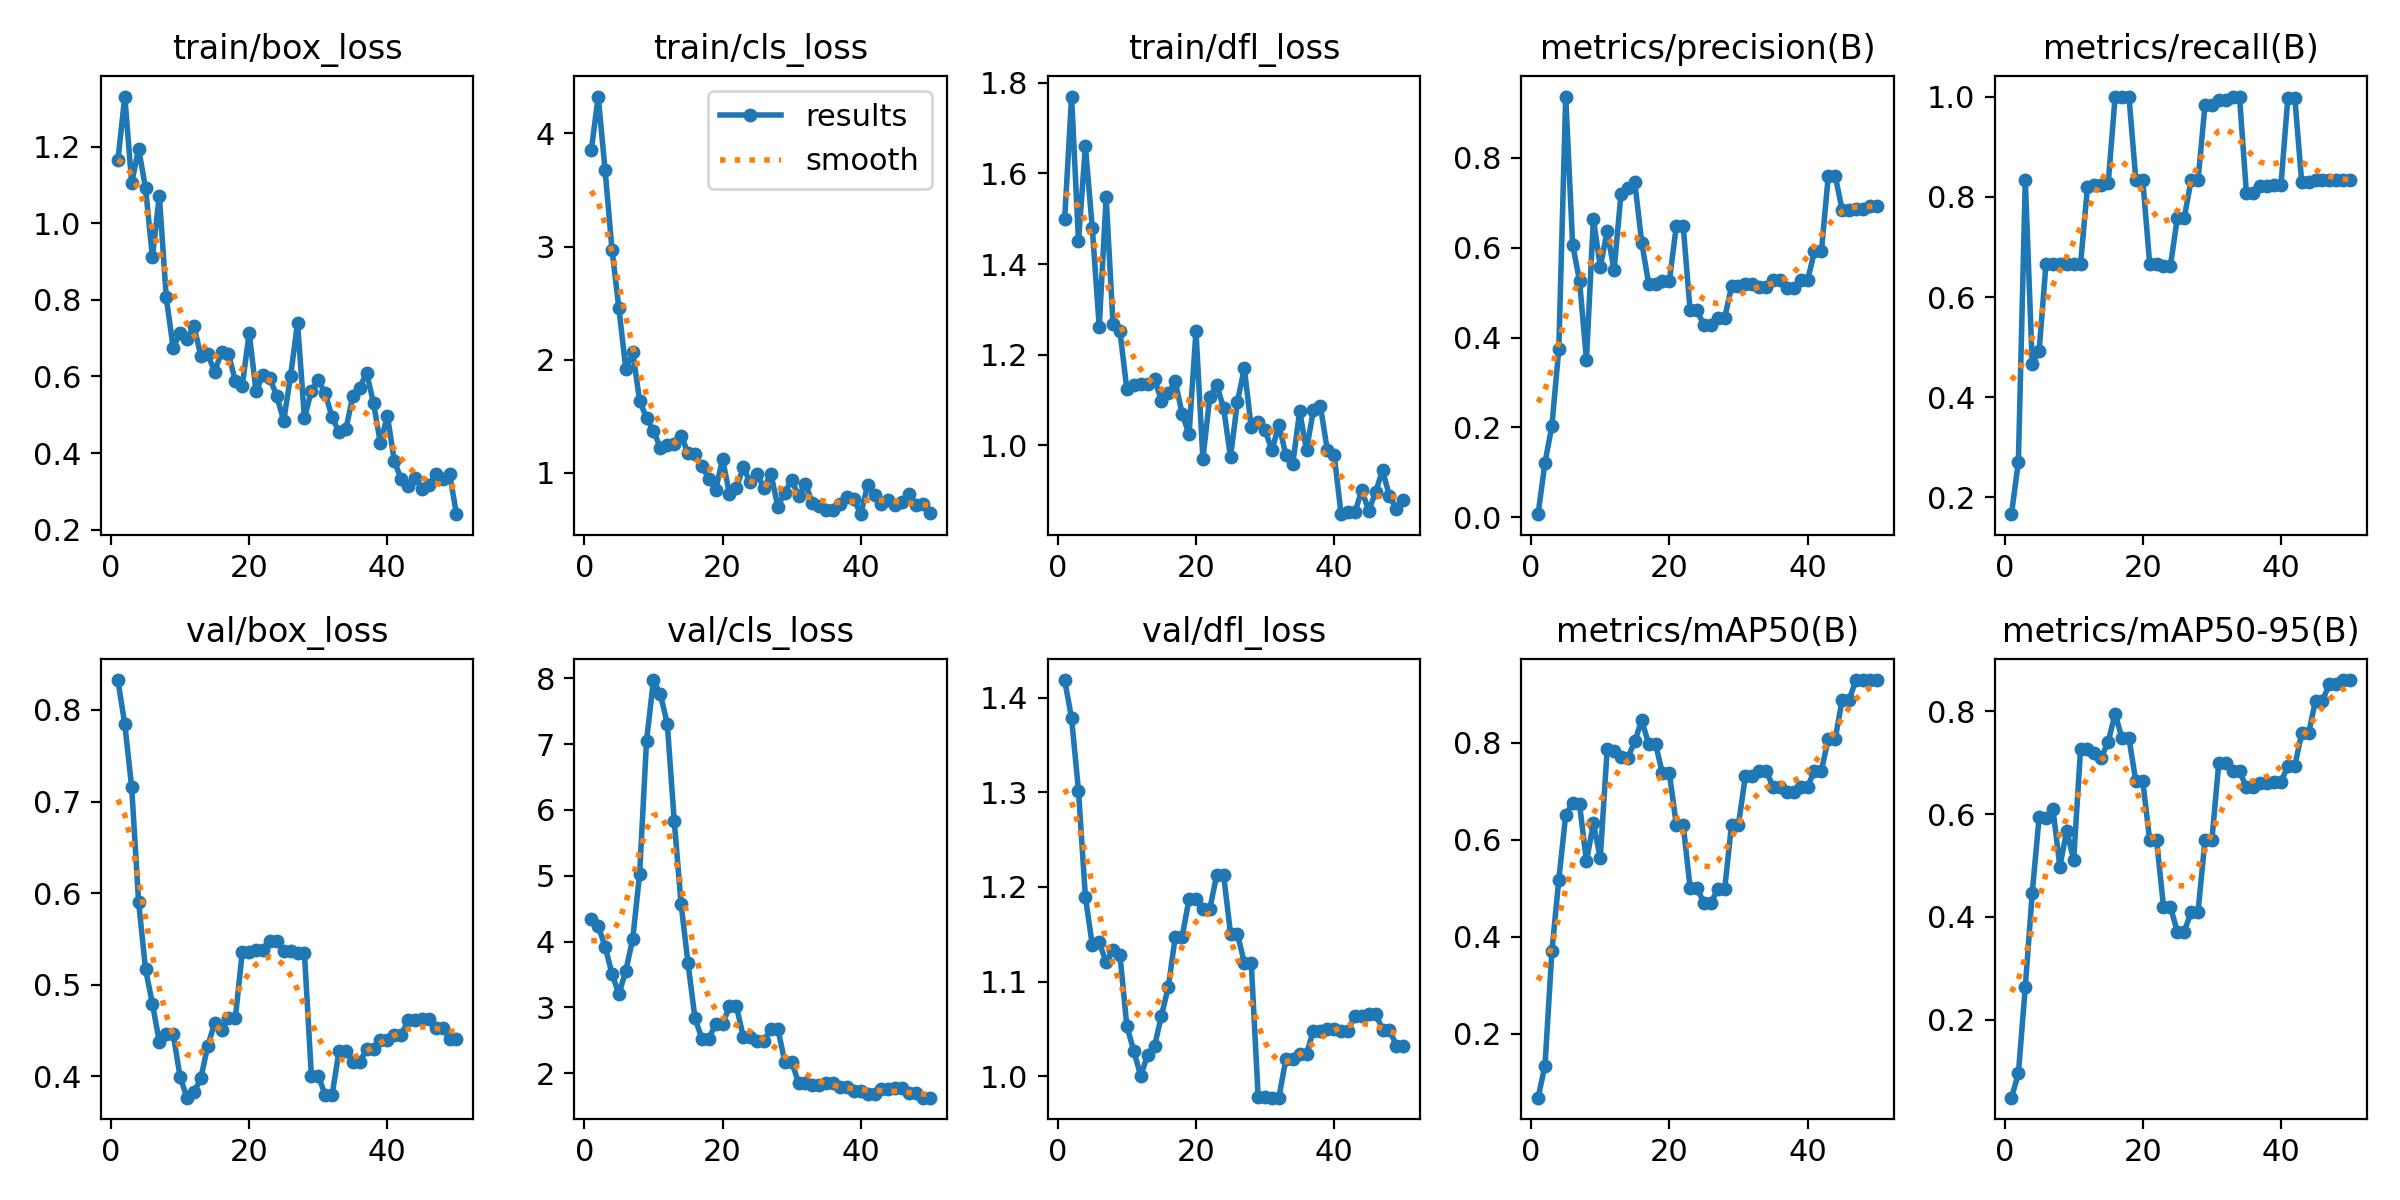

Source data for this figure (header and first rows):
epoch, time, train/box_loss, train/cls_loss, train/dfl_loss, metrics/precision(B), metrics/recall(B), metrics/mAP50(B), metrics/mAP50-95(B), val/box_loss, val/cls_loss, val/dfl_loss, lr/pg0, lr/pg1, lr/pg2
1, 13.9, 1.164, 3.85, 1.499, 0.00695, 0.1667, 0.06773, 0.0482, 0.8327, 4.346, 1.418, 0, 0, 0
2, 22.93, 1.331, 4.326, 1.77, 0.1217, 0.2715, 0.134, 0.09539, 0.7845, 4.242, 1.378, 1.63399e-05, 1.63399e-05, 1.63399e-05
3, 32.6, 1.105, 3.676, 1.451, 0.2036, 0.8333, 0.3696, 0.2634, 0.7154, 3.923, 1.301, 3.20197e-05, 3.20197e-05, 3.20197e-05
4, 42.28, 1.195, 2.972, 1.66, 0.3751, 0.4669, 0.5174, 0.4461, 0.5904, 3.512, 1.189, 4.70394e-05, 4.70394e-05, 4.70394e-05
5, 51.45, 1.092, 2.454, 1.479, 0.9367, 0.4926, 0.6509, 0.5936, 0.5171, 3.201, 1.138, 6.13989e-05, 6.13989e-05, 6.13989e-05
6, 60.64, 0.9119, 1.918, 1.261, 0.6073, 0.6667, 0.6756, 0.592, 0.4793, 3.561, 1.142, 7.50984e-05, 7.50984e-05, 7.50984e-05
7, 69.64, 1.072, 2.069, 1.548, 0.5267, 0.6667, 0.6725, 0.6101, 0.4375, 4.043, 1.121, 8.81376e-05, 8.81376e-05, 8.81376e-05
8, 79.24, 0.8063, 1.636, 1.267, 0.3505, 0.6667, 0.5552, 0.498, 0.4468, 5.034, 1.134, 0.0001005, 0.0001005, 0.0001005
9, 90.27, 0.6751, 1.487, 1.251, 0.6642, 0.6667, 0.6332, 0.568, 0.4465, 7.055, 1.128, 0.0001122, 0.0001122, 0.0001122
10, 101.7, 0.7125, 1.369, 1.123, 0.5577, 0.6667, 0.5624, 0.5108, 0.3996, 7.974, 1.053, 0.0001233, 0.0001233, 0.0001233
11, 113.9, 0.6977, 1.224, 1.133, 0.6364, 0.6667, 0.786, 0.7276, 0.3767, 7.758, 1.027, 0.0001337, 0.0001337, 0.0001337
12, 126.3, 0.7321, 1.243, 1.134, 0.5501, 0.8195, 0.7833, 0.7274, 0.3824, 7.31, 1, 0.0001434, 0.0001434, 0.0001434
13, 138, 0.6542, 1.254, 1.136, 0.72, 0.823, 0.7705, 0.7188, 0.3977, 5.84, 1.023, 0.0001525, 0.0001525, 0.0001525
14, 148.8, 0.6581, 1.328, 1.146, 0.733, 0.8241, 0.769, 0.7099, 0.4331, 4.57, 1.032, 0.0001609, 0.0001609, 0.0001609
15, 158.7, 0.6128, 1.177, 1.098, 0.7456, 0.8272, 0.8025, 0.741, 0.4579, 3.67, 1.064, 0.0001687, 0.0001687, 0.0001687
16, 169, 0.6637, 1.169, 1.115, 0.6117, 1, 0.8465, 0.7953, 0.4509, 2.841, 1.094, 0.0001758, 0.0001758, 0.0001758
17, 178.8, 0.6595, 1.063, 1.141, 0.5202, 1, 0.797, 0.7475, 0.4639, 2.526, 1.147, 0.0001822, 0.0001822, 0.0001822
18, 188.8, 0.5879, 0.9496, 1.07, 0.5202, 1, 0.797, 0.7475, 0.4639, 2.526, 1.147, 0.000188, 0.000188, 0.000188
19, 198.6, 0.5756, 0.8519, 1.024, 0.5261, 0.8333, 0.7365, 0.6641, 0.5355, 2.748, 1.187, 0.0001931, 0.0001931, 0.0001931
20, 208.6, 0.7131, 1.121, 1.252, 0.5261, 0.8333, 0.7365, 0.6641, 0.5355, 2.748, 1.187, 0.0001976, 0.0001976, 0.0001976
21, 218.5, 0.5613, 0.8141, 0.9702, 0.6481, 0.6667, 0.6311, 0.5494, 0.5384, 3.016, 1.177, 0.0002014, 0.0002014, 0.0002014
22, 228.1, 0.6043, 0.8708, 1.106, 0.6481, 0.6667, 0.6311, 0.5494, 0.5384, 3.016, 1.177, 0.0002045, 0.0002045, 0.0002045
23, 237.6, 0.5954, 1.049, 1.133, 0.4608, 0.6619, 0.5003, 0.42, 0.5483, 2.556, 1.213, 0.000207, 0.000207, 0.000207
24, 247.6, 0.5485, 0.9167, 1.082, 0.4608, 0.6619, 0.5003, 0.42, 0.5483, 2.556, 1.213, 0.0002088, 0.0002088, 0.0002088
25, 257.1, 0.4843, 0.9863, 0.9741, 0.4276, 0.7579, 0.4695, 0.371, 0.5374, 2.492, 1.151, 0.00021, 0.00021, 0.00021
26, 267, 0.6021, 0.8673, 1.096, 0.4276, 0.7579, 0.4695, 0.371, 0.5374, 2.492, 1.151, 0.0002105, 0.0002105, 0.0002105
27, 276.9, 0.7404, 0.9915, 1.17, 0.4439, 0.8333, 0.4975, 0.4099, 0.5343, 2.673, 1.12, 0.0002103, 0.0002103, 0.0002103
28, 286.1, 0.4909, 0.7025, 1.039, 0.4439, 0.8333, 0.4975, 0.4099, 0.5343, 2.673, 1.12, 0.0002095, 0.0002095, 0.0002095
29, 296.5, 0.5628, 0.8264, 1.051, 0.514, 0.9823, 0.631, 0.5493, 0.4009, 2.176, 0.9785, 0.000208, 0.000208, 0.000208
30, 306.6, 0.5898, 0.938, 1.033, 0.514, 0.9823, 0.631, 0.5493, 0.4009, 2.176, 0.9785, 0.0002058, 0.0002058, 0.0002058
31, 317.6, 0.5567, 0.7944, 0.9895, 0.5202, 0.9929, 0.731, 0.6997, 0.3796, 1.854, 0.9776, 0.000203, 0.000203, 0.000203
32, 327.7, 0.4933, 0.9035, 1.045, 0.5202, 0.9929, 0.731, 0.6997, 0.3796, 1.854, 0.9776, 0.0001996, 0.0001996, 0.0001996
33, 337.4, 0.4559, 0.7344, 0.9793, 0.5118, 1, 0.742, 0.6838, 0.4274, 1.819, 1.018, 0.0001955, 0.0001955, 0.0001955
34, 347.6, 0.4622, 0.7112, 0.9577, 0.5118, 1, 0.742, 0.6838, 0.4274, 1.819, 1.018, 0.0001907, 0.0001907, 0.0001907
35, 357.6, 0.549, 0.6715, 1.075, 0.5276, 0.8068, 0.709, 0.6519, 0.4159, 1.845, 1.024, 0.0001852, 0.0001852, 0.0001852
36, 367.9, 0.571, 0.674, 0.9895, 0.5276, 0.8068, 0.709, 0.6519, 0.4159, 1.845, 1.024, 0.0001791, 0.0001791, 0.0001791
37, 378.2, 0.6098, 0.729, 1.079, 0.5116, 0.8221, 0.6972, 0.6599, 0.4294, 1.791, 1.048, 0.0001724, 0.0001724, 0.0001724
38, 389, 0.5296, 0.7866, 1.087, 0.5116, 0.8221, 0.6972, 0.6599, 0.4294, 1.791, 1.048, 0.0001649, 0.0001649, 0.0001649
39, 399.2, 0.4251, 0.7684, 0.9903, 0.5279, 0.8236, 0.709, 0.6629, 0.4401, 1.735, 1.05, 0.0001568, 0.0001568, 0.0001568
40, 409, 0.4978, 0.6355, 0.9789, 0.5279, 0.8236, 0.709, 0.6629, 0.4401, 1.735, 1.05, 0.0001481, 0.0001481, 0.0001481
41, 418.8, 0.3801, 0.8975, 0.848, 0.592, 0.9981, 0.742, 0.6937, 0.4451, 1.689, 1.048, 0.0001387, 0.0001387, 0.0001387
42, 428.7, 0.3311, 0.8031, 0.8538, 0.592, 0.9981, 0.742, 0.6937, 0.4451, 1.689, 1.048, 0.0001286, 0.0001286, 0.0001286
43, 439.2, 0.3133, 0.7227, 0.852, 0.7603, 0.8289, 0.808, 0.7575, 0.4614, 1.756, 1.064, 0.0001179, 0.0001179, 0.0001179
44, 448.7, 0.3361, 0.7568, 0.9011, 0.7603, 0.8289, 0.808, 0.7575, 0.4614, 1.756, 1.064, 0.0001065, 0.0001065, 0.0001065
45, 458.4, 0.3075, 0.7126, 0.8554, 0.6847, 0.8333, 0.8878, 0.8211, 0.4627, 1.779, 1.066, 9.44722e-05, 9.44722e-05, 9.44722e-05
46, 467.9, 0.3161, 0.7424, 0.8973, 0.6847, 0.8333, 0.8878, 0.8211, 0.4627, 1.779, 1.066, 8.17663e-05, 8.17663e-05, 8.17663e-05
47, 477.8, 0.3446, 0.8102, 0.9447, 0.6868, 0.8333, 0.929, 0.8526, 0.4528, 1.698, 1.049, 6.84003e-05, 6.84003e-05, 6.84003e-05
48, 487, 0.333, 0.7137, 0.8882, 0.6868, 0.8333, 0.929, 0.8526, 0.4528, 1.698, 1.049, 5.43742e-05, 5.43742e-05, 5.43742e-05
49, 496.3, 0.3465, 0.7228, 0.8605, 0.6936, 0.8333, 0.929, 0.861, 0.4413, 1.629, 1.032, 3.96879e-05, 3.96879e-05, 3.96879e-05
50, 505.6, 0.2405, 0.6467, 0.8803, 0.6936, 0.8333, 0.929, 0.861, 0.4413, 1.629, 1.032, 2.43415e-05, 2.43415e-05, 2.43415e-05
